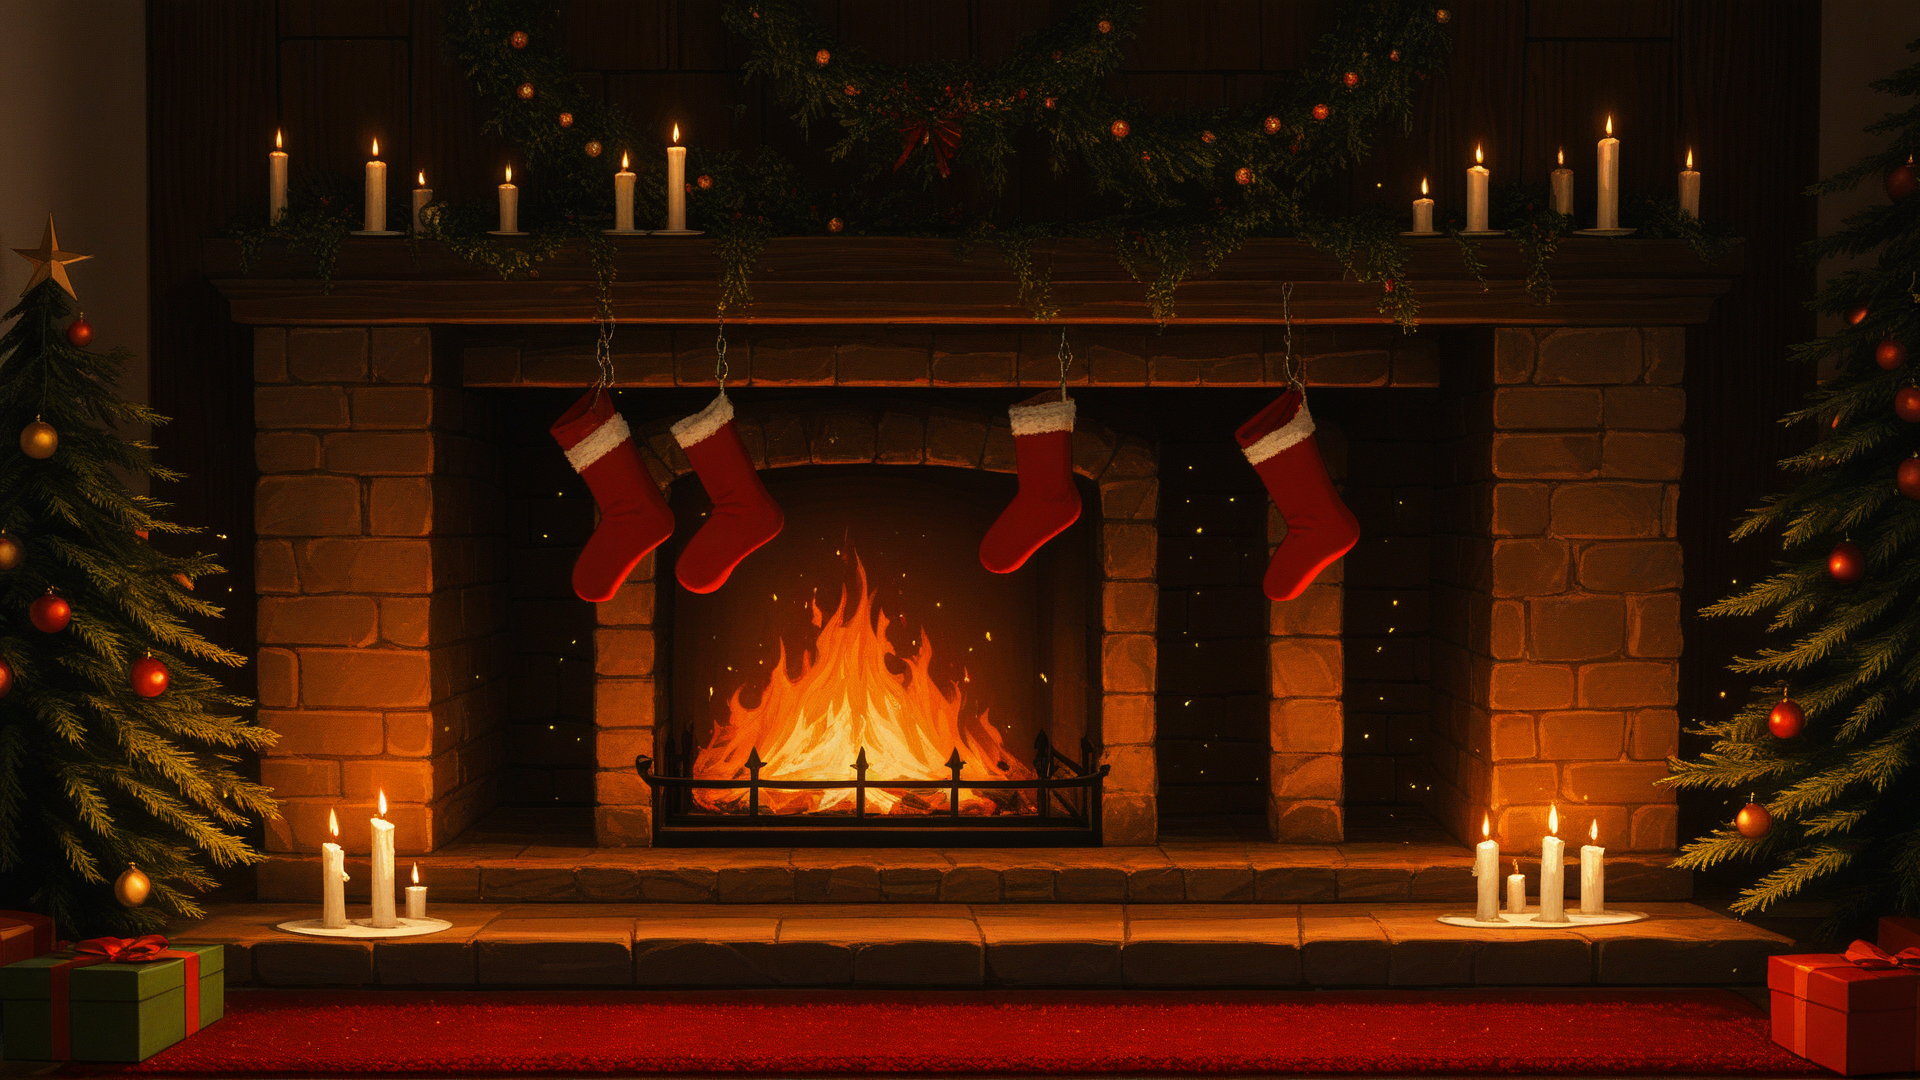
Generation parameters embedded in this image by AUTOMATIC1111 Stable Diffusion web UI or a fork of it (Forge, ...) (PNG 'parameters' text chunk):
best quality, absurdres, source_anime,
Christmas tree, Christmas wreath, fire in the fireplace, Christmas stockings hanging, candles, presents, pictures hanging on the wall, 
sharp, ray tracing, particles, detailed
Negative prompt: 1girl, santa, person, human, people, blurry
Steps: 25, Sampler: Euler a, CFG scale: 7, Seed: 531915440, Size: 1920x1080, Model hash: 7149934e3f, Model: snowpony_snowalt, Version: v1.8.0